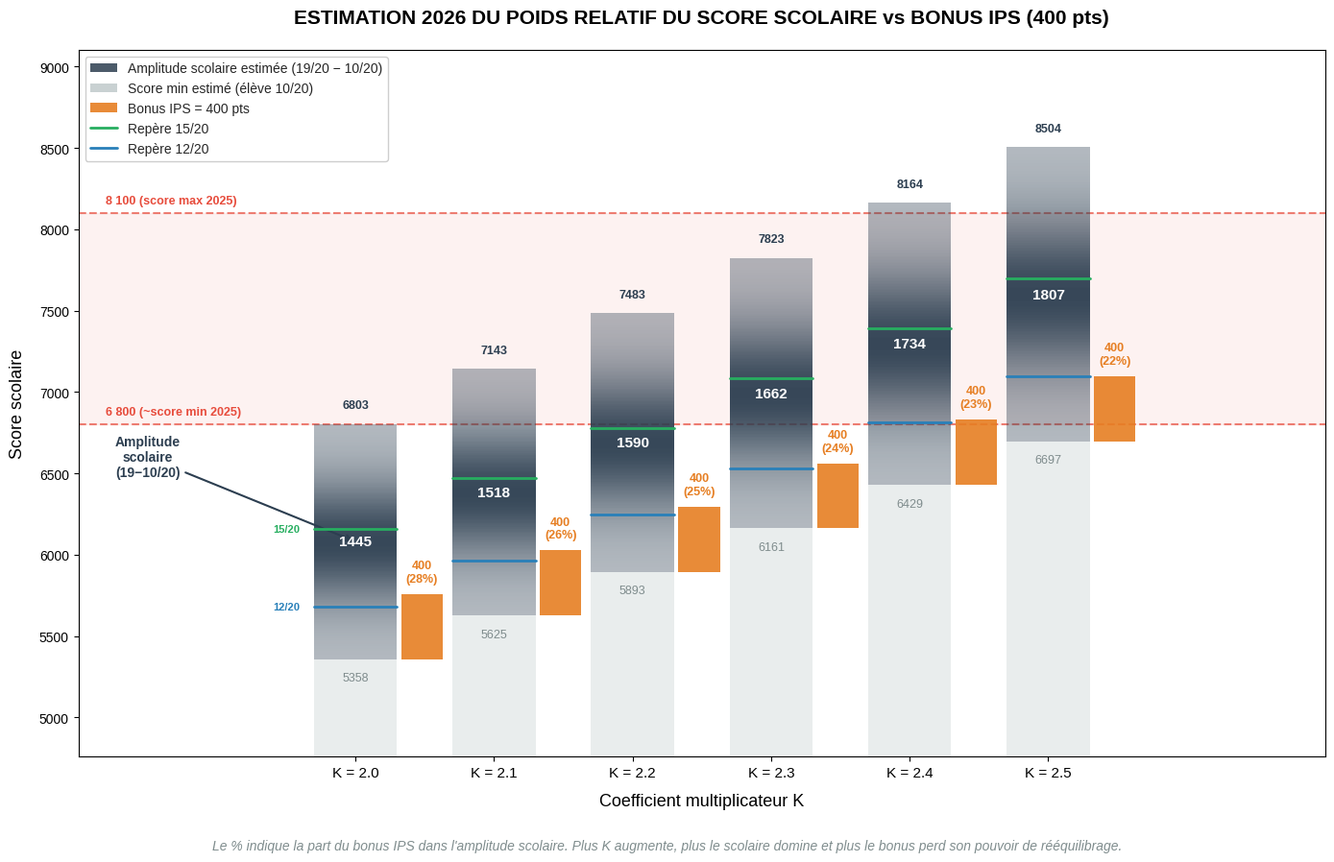

Reproduce this figure in Python.
#!/usr/bin/env python3
"""
Graphique : poids relatif du score scolaire vs bonus IPS 400
=============================================================
Nouvelles stats brutes (sans tranchage) — Académie de Paris 2025.

Score scolaire = K × Σ [ H_champ × poids_champ ]
avec H = 10 × (10 + (note − µ) / σ)

On compare l'amplitude scolaire (écart entre un élève à 19/20 et un élève
à 10/20) au bonus IPS de 400 points, pour K allant de 2.0 à 2.5.
"""

import numpy as np
import matplotlib
matplotlib.use("Agg")
import matplotlib.pyplot as plt
import matplotlib.patches as mpatches

# ═══════════════════════════════════════════════════════════════════════════
# NOUVELLES STATS BRUTES (SANS TRANCHAGE) — ACADÉMIE PARIS 2025
# ═══════════════════════════════════════════════════════════════════════════
STATS = {
    "MATHEMATIQUES":      {"mu": 12.152, "sigma": 4.989},
    "FRANCAIS":           {"mu": 12.631, "sigma": 3.945},
    "HISTOIRE-GEO":       {"mu": 13.119, "sigma": 4.076},
    "LANGUES VIVANTES":   {"mu": 13.822, "sigma": 4.211},
    "SCIENCES-TECHNO-DP": {"mu": 13.458, "sigma": 3.660},
    "ARTS":               {"mu": 15.930, "sigma": 2.960},
    "EPS":                {"mu": 15.883, "sigma": 2.889},
}

POIDS = {
    "MATHEMATIQUES": 5, "FRANCAIS": 5,
    "HISTOIRE-GEO": 4, "LANGUES VIVANTES": 4,
    "SCIENCES-TECHNO-DP": 4, "ARTS": 4, "EPS": 4,
}

BONUS_IPS = 400

# ═══════════════════════════════════════════════════════════════════════════
# CALCUL DU SCORE SCOLAIRE HARMONISÉ
# ═══════════════════════════════════════════════════════════════════════════
def score_scolaire(note_partout):
    """Score harmonisé (avant coef K) pour un élève ayant `note_partout` partout."""
    total = 0.0
    for champ, s in STATS.items():
        H = 10 * (10 + (note_partout - s["mu"]) / s["sigma"])
        total += H * POIDS[champ]
    return total

# Profils repères
score_19 = score_scolaire(19)   # excellent
score_15 = score_scolaire(15)   # bon
score_12 = score_scolaire(12)   # correct
score_10 = score_scolaire(10)   # moyen

# Coefficients étudiés
coefs = np.arange(2.0, 2.55, 0.1)

print(f"Score harmonisé (avant K) :")
print(f"  Élève 19/20 : {score_19:.0f}")
print(f"  Élève 15/20 : {score_15:.0f}")
print(f"  Élève 12/20 : {score_12:.0f}")
print(f"  Élève 10/20 : {score_10:.0f}")
print(f"  Amplitude 19−10 : {score_19 - score_10:.0f}")

# ═══════════════════════════════════════════════════════════════════════════
# GRAPHIQUE
# ═══════════════════════════════════════════════════════════════════════════
fig, ax = plt.subplots(figsize=(14, 9))
plt.style.use("seaborn-v0_8-whitegrid")

bar_width = 0.06

for i, K in enumerate(coefs):
    x = K
    s19 = K * score_19
    s15 = K * score_15
    s12 = K * score_12
    s10 = K * score_10

    # --- Barre : score élève 10/20 (base) ---
    ax.bar(x, s10, width=bar_width, color="#95a5a6", alpha=0.20, zorder=2)

    # --- Barre : amplitude scolaire 10 → 19 (gradient central = distribution) ---
    amplitude = s19 - s10
    n_slices = 200
    slice_h = amplitude / n_slices
    for s_idx in range(n_slices):
        # position normalisée 0..1 du bas vers le haut de la barre
        t = (s_idx + 0.5) / n_slices
        # profil gaussien centré à 0.5 → plus dense au centre
        alpha_val = 0.35 + 0.60 * np.exp(-((t - 0.5) ** 2) / (2 * 0.18 ** 2))
        ax.bar(x, slice_h, bottom=s10 + s_idx * slice_h, width=bar_width,
               color="#2c3e50", alpha=alpha_val, zorder=2, linewidth=0)

    # --- Barre bonus IPS 400 accolée ---
    x_bonus = x + bar_width * 0.8
    ax.bar(x_bonus, BONUS_IPS, bottom=s10, width=bar_width * 0.5,
           color="#e67e22", alpha=0.9, zorder=3)

    # --- Repères intermédiaires (traits horizontaux dans la barre) ---
    for note, score_val, color, label_txt in [
        (15, s15, "#27ae60", "15/20"),
        (12, s12, "#2980b9", "12/20"),
    ]:
        ax.plot([x - bar_width/2, x + bar_width/2], [score_val, score_val],
                color=color, linewidth=2, zorder=4)
        if i == 0:  # légende seulement sur le premier
            ax.text(x - bar_width/2 - 0.01, score_val, label_txt,
                    ha="right", va="center", fontsize=8, color=color,
                    fontweight="bold")

    # --- Annotations ---
    # Amplitude scolaire
    y_center = (s19 + s10) / 2
    ax.text(x, y_center, f"{amplitude:.0f}",
            ha="center", va="center", fontsize=11, fontweight="bold",
            color="white", zorder=5)

    # Score top
    ax.text(x, s19 + 80, f"{s19:.0f}",
            ha="center", va="bottom", fontsize=9, color="#2c3e50",
            fontweight="bold")

    # Score bas
    ax.text(x, s10 - 80, f"{s10:.0f}",
            ha="center", va="top", fontsize=9, color="#7f8c8d")

    # Bonus / amplitude en %
    pct = 100 * BONUS_IPS / amplitude
    ax.text(x_bonus, s10 + BONUS_IPS + 60, f"400\n({pct:.0f}%)",
            ha="center", va="bottom", fontsize=9, color="#e67e22",
            fontweight="bold")

# ═══════════════════════════════════════════════════════════════════════════
# DROITES HORIZONTALES — AMPLITUDE NOTES 2025
# ═══════════════════════════════════════════════════════════════════════════
ax.axhspan(6800, 8100, color="#e74c3c", alpha=0.07, zorder=0)
ax.axhline(y=6800, color="#e74c3c", linestyle="--", linewidth=1.5, alpha=0.7, zorder=1)
ax.axhline(y=8100, color="#e74c3c", linestyle="--", linewidth=1.5, alpha=0.7, zorder=1)
ax.text(coefs[0] - 0.18, 6800 + 40, "6 800 (~score min 2025)", va="bottom", fontsize=9,
        color="#e74c3c", fontweight="bold")
ax.text(coefs[0] - 0.18, 8100 + 40, "8 100 (score max 2025)", va="bottom", fontsize=9,
        color="#e74c3c", fontweight="bold")

# ═══════════════════════════════════════════════════════════════════════════
# ANNOTATIONS GLOBALES
# ═══════════════════════════════════════════════════════════════════════════

# Flèche explicative sur le premier K
K0 = coefs[0]
s10_0 = K0 * score_10
s19_0 = K0 * score_19
ax.annotate("Amplitude\nscolaire\n(19−10/20)",
            xy=(K0, (s19_0 + s10_0)/2),
            xytext=(K0 - 0.15, (s19_0 + s10_0)/2 + 400),
            fontsize=10, color="#2c3e50", fontweight="bold",
            ha="center",
            arrowprops=dict(arrowstyle="->", color="#2c3e50", lw=1.5))

# Légende
legend_elements = [
    mpatches.Patch(facecolor="#2c3e50", alpha=0.85,
                   label="Amplitude scolaire estimée (19/20 − 10/20)"),
    mpatches.Patch(facecolor="#95a5a6", alpha=0.5,
                   label="Score min estimé (élève 10/20)"),
    mpatches.Patch(facecolor="#e67e22", alpha=0.9,
                   label=f"Bonus IPS = {BONUS_IPS} pts"),
    plt.Line2D([0], [0], color="#27ae60", linewidth=2, label="Repère 15/20"),
    plt.Line2D([0], [0], color="#2980b9", linewidth=2, label="Repère 12/20"),
]
ax.legend(handles=legend_elements, loc="upper left", frameon=True,
          fontsize=10, framealpha=0.95)

# Axes
ax.set_xlabel("Coefficient multiplicateur K", fontsize=13, labelpad=10)
ax.set_ylabel("Score scolaire", fontsize=13, labelpad=10)
ax.set_xticks(coefs)
ax.set_xticklabels([f"K = {k:.1f}" for k in coefs], fontsize=11)

# Marge
x_min = coefs[0] - 0.2
x_max = coefs[-1] + 0.2
ax.set_xlim(x_min, x_max)

y_min = min(K * score_10 for K in coefs) - 600
y_max = max(K * score_19 for K in coefs) + 600
ax.set_ylim(y_min, y_max)

# Titre
ax.set_title(
    "ESTIMATION 2026 DU POIDS RELATIF DU SCORE SCOLAIRE vs BONUS IPS (400 pts)",
    fontsize=15, fontweight="bold", pad=20
)

# Sous-titre
fig.text(0.5, 0.01,
         "Le % indique la part du bonus IPS dans l'amplitude scolaire. "
         "Plus K augmente, plus le scolaire domine et plus le bonus perd "
         "son pouvoir de rééquilibrage.",
         ha="center", fontsize=10, color="#7f8c8d", style="italic")

plt.tight_layout(rect=[0, 0.04, 1, 1])

out_path = "poids_scolaire_vs_bonus_ips.png"
plt.savefig(out_path, dpi=200, bbox_inches="tight")
plt.close()
print(f"\n→ Graphique sauvegardé : {out_path}")

# ═══════════════════════════════════════════════════════════════════════════
# TABLEAU RÉCAPITULATIF
# ═══════════════════════════════════════════════════════════════════════════
print(f"\n{'K':>5s} {'Score 19':>10s} {'Score 10':>10s} {'Amplitude':>10s} "
      f"{'Bonus':>7s} {'Bonus/Amp':>10s}")
print("─" * 58)
for K in coefs:
    s19 = K * score_19
    s10 = K * score_10
    amp = s19 - s10
    pct = 100 * BONUS_IPS / amp
    print(f"{K:>5.1f} {s19:>10.0f} {s10:>10.0f} {amp:>10.0f} "
          f"{BONUS_IPS:>7d} {pct:>9.1f}%")
